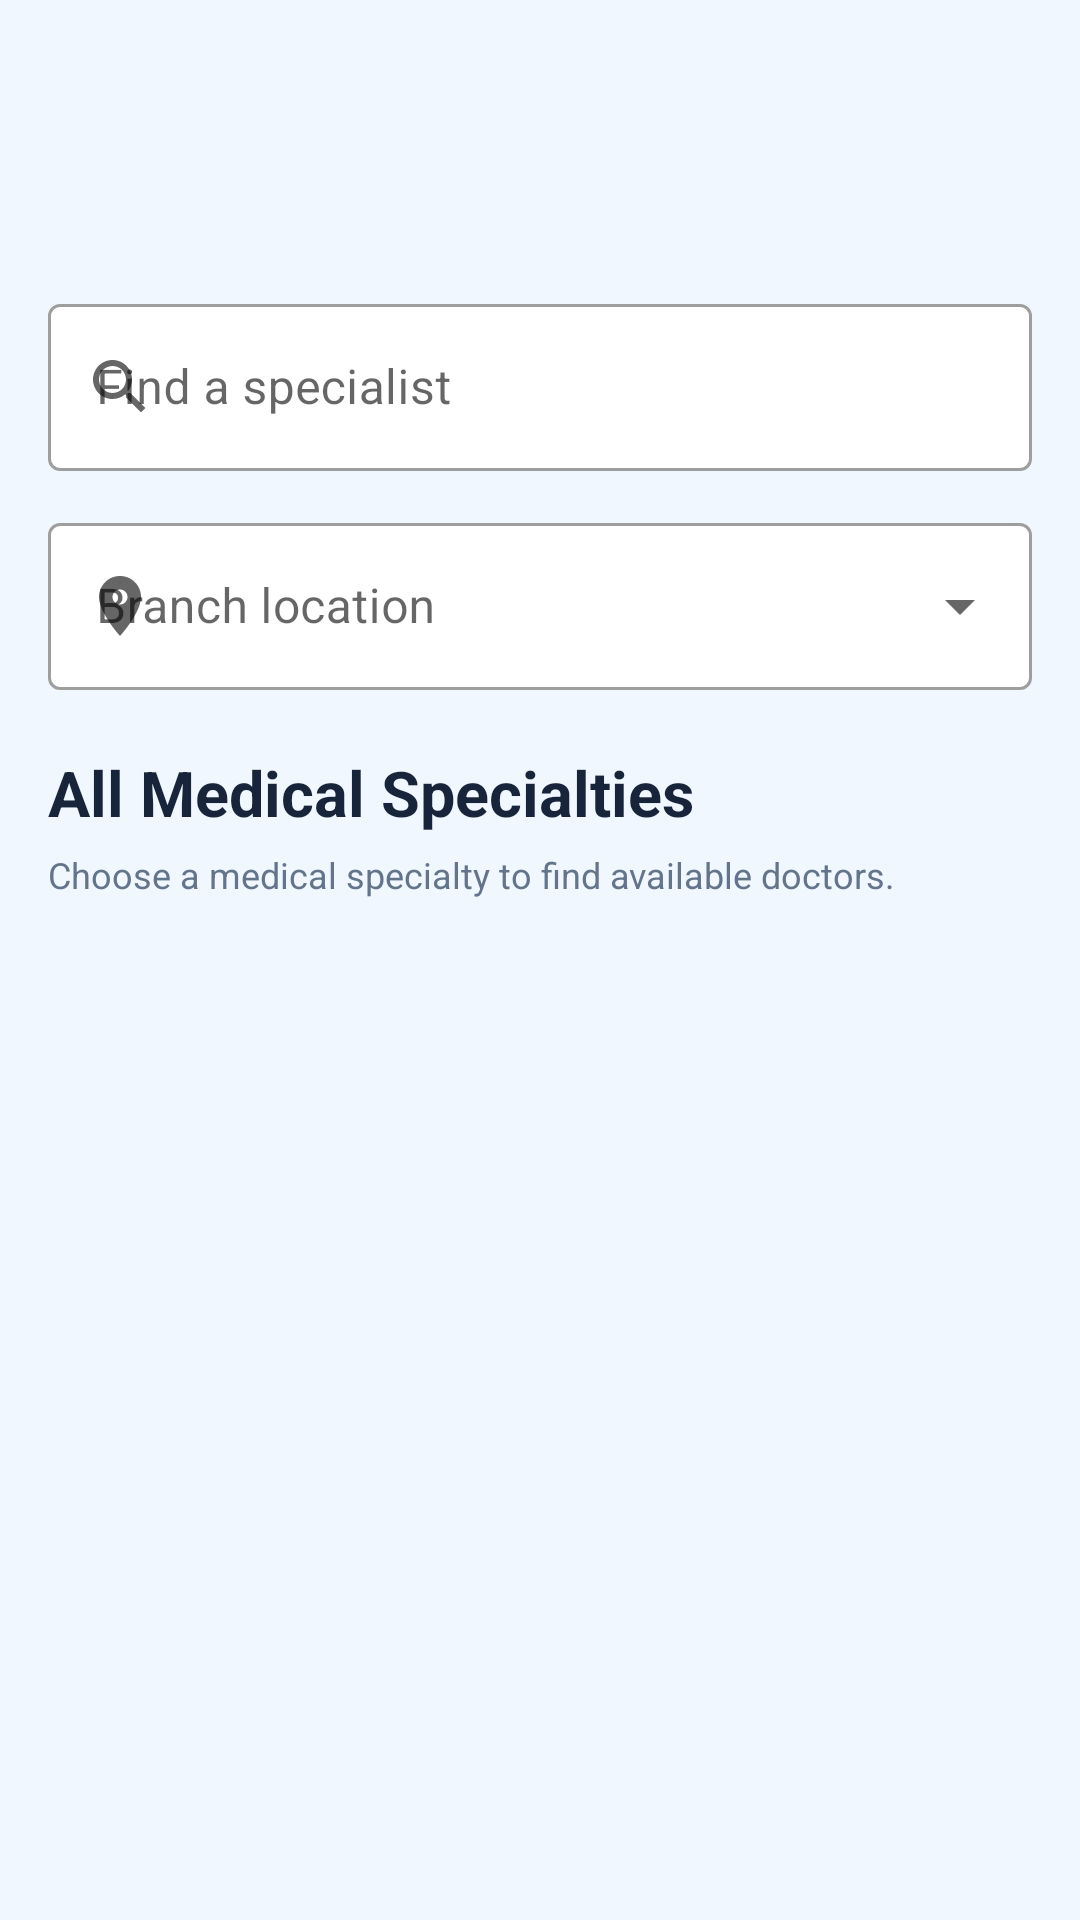

Layout XML and referenced resources for this Android screen:
<!-- AndroidManifest.xml: application theme Theme.CliniQ -->
<!-- res/layout/activity_specialties.xml -->
<?xml version="1.0" encoding="utf-8"?>
<androidx.core.widget.NestedScrollView
    xmlns:android="http://schemas.android.com/apk/res/android"
    xmlns:app="http://schemas.android.com/apk/res-auto"
    android:layout_width="match_parent"
    android:layout_height="match_parent"
    android:background="@color/mint"
    android:fillViewport="true">

    <LinearLayout
        android:layout_width="match_parent"
        android:layout_height="wrap_content"
        android:orientation="vertical"
        android:padding="16dp">

        
        <com.google.android.material.textfield.TextInputLayout
            style="@style/Field"
            android:layout_marginTop="80dp"
            android:hint="Find a specialist"
            app:boxBackgroundColor="@color/white"
            app:startIconDrawable="@drawable/ic_search"
            app:endIconMode="clear_text">

            <com.google.android.material.textfield.TextInputEditText
                android:id="@+id/etSearchDoctor"
                android:layout_width="match_parent"
                android:layout_height="wrap_content"
                android:imeOptions="actionSearch"
                android:inputType="textPersonName"
                android:maxLines="1" />
        </com.google.android.material.textfield.TextInputLayout>

        
        <com.google.android.material.textfield.TextInputLayout
            style="@style/FieldDropdown"
            android:layout_marginTop="12dp"
            android:hint="Branch location"
            app:boxBackgroundColor="@color/white"
            app:startIconDrawable="@drawable/ic_location">

            <AutoCompleteTextView
                android:id="@+id/actBranch"
                android:layout_width="match_parent"
                android:layout_height="wrap_content"
                android:inputType="none" />
        </com.google.android.material.textfield.TextInputLayout>

        
        <TextView
            android:id="@+id/tvTitle"
            android:layout_width="match_parent"
            android:layout_height="wrap_content"
            android:layout_marginTop="20dp"
            android:text="All Medical Specialties"
            android:textColor="@color/dark_navy"
            android:textSize="21sp"
            android:textStyle="bold" />

        <TextView
            android:layout_width="match_parent"
            android:layout_height="wrap_content"
            android:layout_marginTop="5dp"
            android:text="Choose a medical specialty to find available doctors."
            android:textColor="@color/gray"
            android:textSize="12sp" />

        
        <GridLayout
            android:id="@+id/layoutSpecialtiesGrid"
            android:layout_width="match_parent"
            android:layout_height="wrap_content"
            android:columnCount="2"
            android:orientation="horizontal" />

        
        <androidx.recyclerview.widget.RecyclerView
            android:id="@+id/rvResults"
            android:layout_width="match_parent"
            android:layout_height="wrap_content"
            android:layout_marginTop="12dp"
            android:nestedScrollingEnabled="false"
            android:visibility="gone" />

        <TextView
            android:id="@+id/tvNoResults"
            android:layout_width="match_parent"
            android:layout_height="wrap_content"
            android:gravity="center"
            android:padding="20dp"
            android:text="No doctors found"
            android:textColor="@color/gray"
            android:visibility="gone" />

        
        <TextView
            android:id="@+id/tvEmpty"
            android:layout_width="match_parent"
            android:layout_height="wrap_content"
            android:gravity="center"
            android:padding="20dp"
            android:text="No medical specialties available."
            android:textColor="@color/gray"
            android:textSize="12sp"
            android:visibility="gone" />

    </LinearLayout>

</androidx.core.widget.NestedScrollView>
<!-- resources referenced by this layout -->
<resources>
  <color name="dark_navy">#17243A</color>
  <color name="gray">#64748B</color>
  <color name="mint">#F0F7FF</color>
  <color name="white">#FFFFFF</color>
  <!-- drawable ic_location (drawable) -->
  <?xml version="1.0" encoding="utf-8"?>
  <vector xmlns:android="http://schemas.android.com/apk/res/android"
      android:width="24dp"
      android:height="24dp"
      android:viewportWidth="24"
      android:viewportHeight="24"
      android:tint="@color/gray">
      <path
          android:fillColor="@color/white"
          android:pathData="M12,2C8.13,2 5,5.13 5,9c0,5.25 7,13 7,13s7,-7.75 7,-13c0,-3.87 -3.13,-7 -7,-7zM12,11.5c-1.38,0 -2.5,-1.12 -2.5,-2.5s1.12,-2.5 2.5,-2.5 2.5,1.12 2.5,2.5 -1.12,2.5 -2.5,2.5z" />
  </vector>
  <!-- drawable ic_search (drawable) -->
  <?xml version="1.0" encoding="utf-8"?>
  <vector xmlns:android="http://schemas.android.com/apk/res/android"
      android:width="24dp"
      android:height="24dp"
      android:viewportWidth="24"
      android:viewportHeight="24"
      android:tint="@color/gray">
      <path
          android:fillColor="@color/white"
          android:pathData="M15.5,14h-0.79l-0.28,-0.27C15.41,12.59 16,11.11 16,9.5 16,5.91 13.09,3 9.5,3S3,5.91 3,9.5 5.91,16 9.5,16c1.61,0 3.09,-0.59 4.23,-1.57l0.27,0.28v0.79l5,4.99L20.49,19l-4.99,-5zM9.5,14C7.01,14 5,11.99 5,9.5S7.01,5 9.5,5 14,7.01 14,9.5 11.99,14 9.5,14z" />
  </vector>
  <style name="Field" parent="Widget.MaterialComponents.TextInputLayout.OutlinedBox">
  
          <item name="android:layout_width">match_parent</item>
          <item name="android:layout_height">wrap_content</item>
          <item name="android:layout_marginTop">10dp</item>
          <item name="cursorColor">@color/teal</item>
          <item name="cursorErrorColor">@color/teal</item>
  
      </style>
  <style name="FieldDropdown" parent="Widget.MaterialComponents.TextInputLayout.OutlinedBox.ExposedDropdownMenu">
  
          <item name="android:layout_width">match_parent</item>
          <item name="android:layout_height">wrap_content</item>
          <item name="android:layout_marginTop">10dp</item>
  
      </style>
  <style name="Theme.CliniQ" parent="Theme.MaterialComponents.Light.DarkActionBar">
  
          <item name="colorPrimary">@color/teal</item>
          <item name="colorPrimaryVariant">@color/teal_dark</item>
          <item name="colorOnPrimary">@color/white</item>
  
          <item name="colorSecondary">@color/scrub_blue</item>
          <item name="colorOnSecondary">@color/white</item>
  
          
          <item name="colorControlActivated">@color/teal</item>
  
          
          <item name="android:windowBackground">@color/bg</item>
  
          
          <item name="actionBarStyle">@style/Widget.CliniQ.ActionBar</item>
          <item name="actionBarTheme">@style/ThemeOverlay.CliniQ.ActionBar</item>
  
          
          <item name="android:statusBarColor">@color/bg</item>
          <item name="android:windowLightStatusBar">true</item>
  
          
          <item name="android:navigationBarColor">@color/bg</item>
  
      </style>
  <color name="teal">#006493</color>
  <color name="teal_dark">#004B70</color>
  <color name="scrub_blue">#006493</color>
  <color name="bg">#FFFFFF</color>
  <style name="Widget.CliniQ.ActionBar" parent="Widget.AppCompat.ActionBar.Solid">
  
          <item name="background">@color/white</item>
          <item name="elevation">2dp</item>
          <item name="titleTextStyle">@style/TextAppearance.CliniQ.ActionBarTitle</item>
  
      </style>
  <style name="ThemeOverlay.CliniQ.ActionBar" parent="ThemeOverlay.AppCompat.ActionBar">
  
          <item name="colorControlNormal">@color/teal</item>
  
      </style>
  <style name="TextAppearance.CliniQ.ActionBarTitle" parent="TextAppearance.AppCompat.Widget.ActionBar.Title">
  
          <item name="android:textColor">@color/dark_navy</item>
          <item name="android:textStyle">bold</item>
  
      </style>
</resources>
